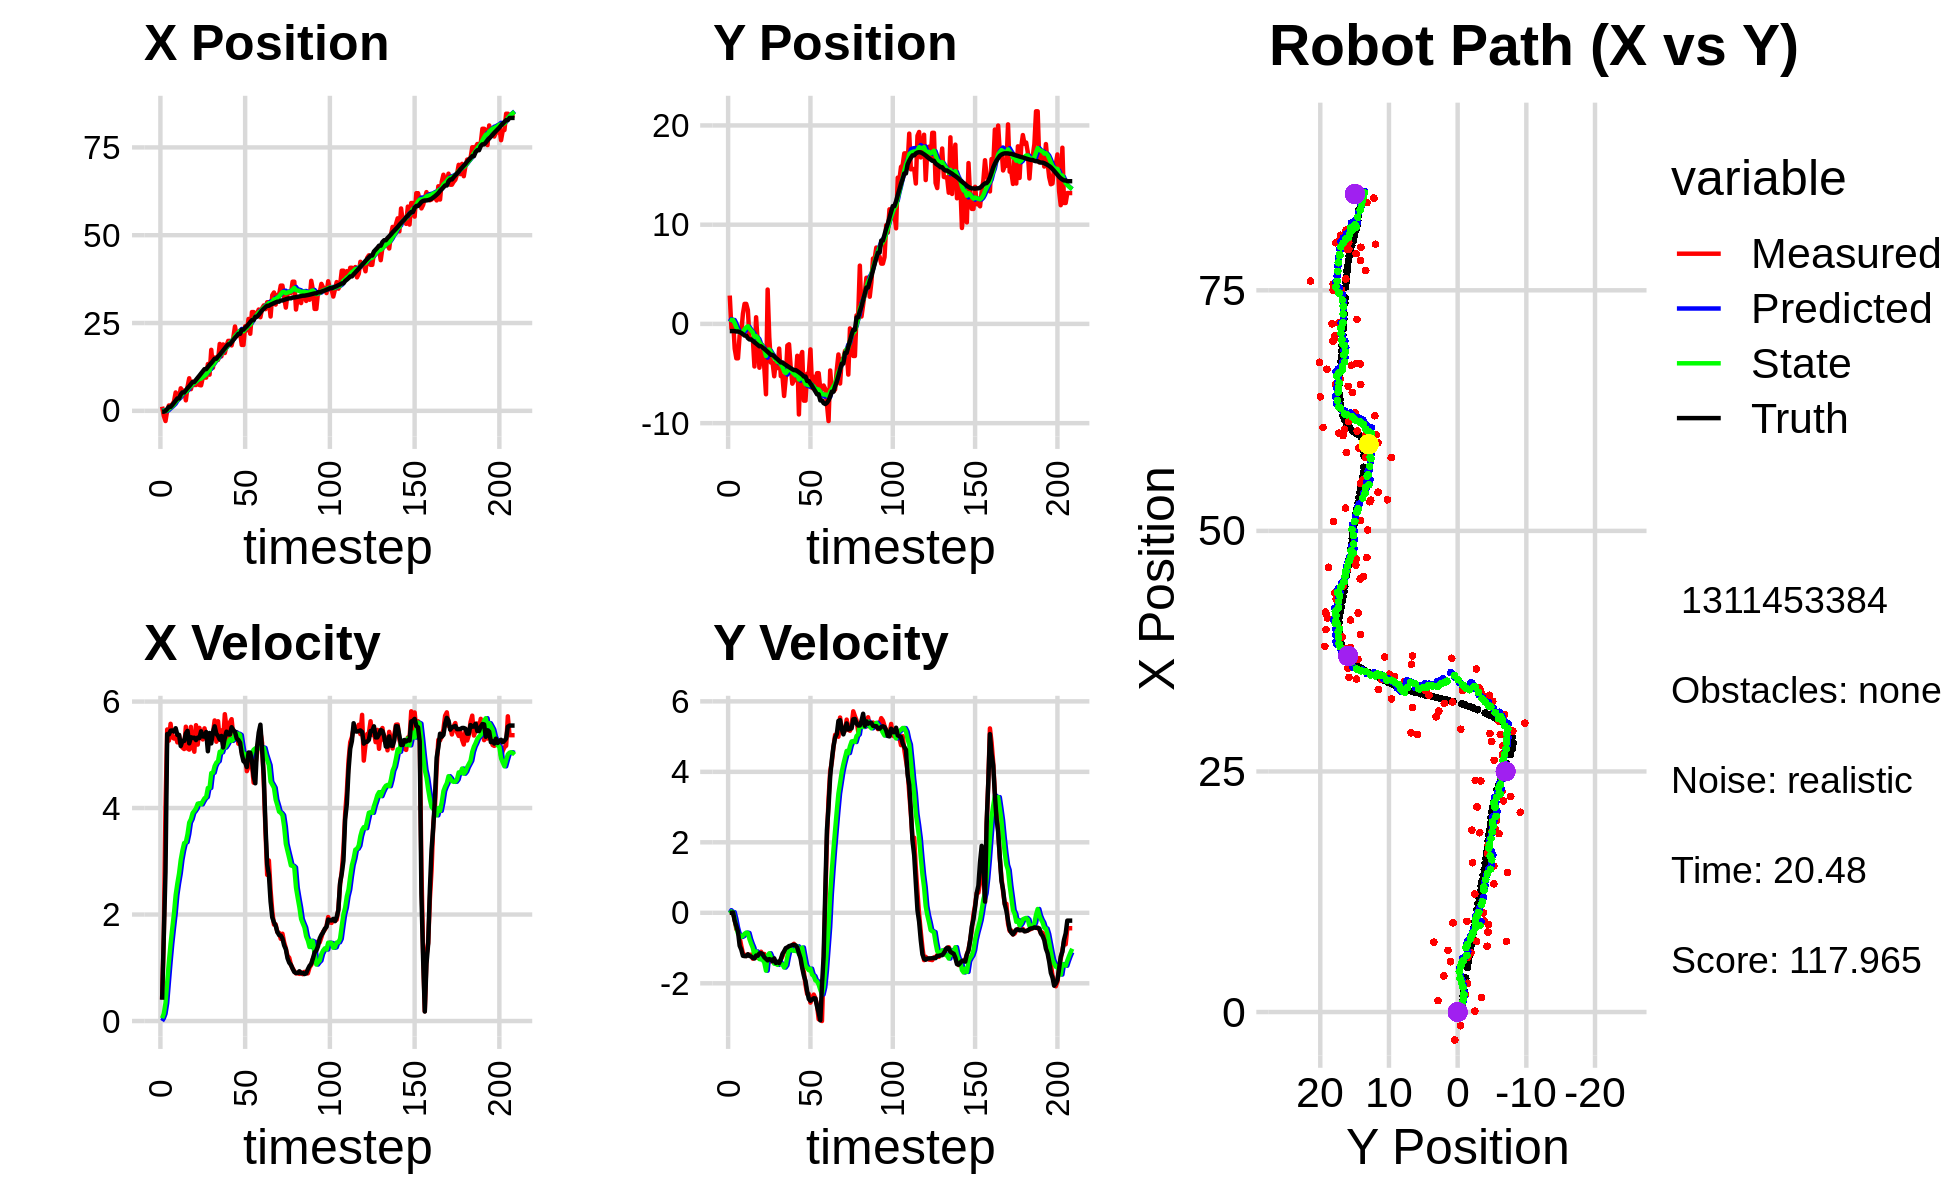

The file beside this chart, header and first rows:
7.876409884267897565e-01, 2.642141282327396645e+00, 0.000000000000000000e+00, -0.000000000000000000e+00, 0.000000000000000000e+00, 0.000000000000000000e+00, 0.000000000000000000e+00, 0.000000000000000000e+00, 5.763587677576562096e-02, 2.322431254814753543e-01, 0.000000000000000000e+00, 0.000000000000000000e+00, -2.590287328844121939e-01, -7.222817531837357752e-01, 0.000000000000000000e+00, 0.000000000000000000e+00, 0.000000000000000000e+00, 6.538244779221713543e-04
1.182409941942980991e+00, 2.858139217132227294e+00, 4.090000056763982705e-01, -5.443101876874605961e-05, 5.763587677576562096e-02, 2.322431254814753543e-01, 0.000000000000000000e+00, 0.000000000000000000e+00, 1.584194568300865136e-01, 4.759995007311752513e-01, 5.177153631738407036e-02, 7.375279896327320561e-02, -2.590287328844121939e-01, -7.222817531837357752e-01, 4.000000000000000222e-01, 0.000000000000000000e+00, 4.000000059604644775e-01, 1.330831728409975767e-04
-1.422688782343584979e+00, -4.401126104812861373e-01, 1.616999847625358866e+00, 6.635875674955338428e-04, 1.635966104618249151e-01, 4.833747806275025538e-01, 5.177153631738407036e-02, 7.375279896327320561e-02, 5.273401790114182197e-02, 3.885508076514919140e-01, 1.370314314516090093e-01, 2.186921362835050897e-02, -2.444451455166710419e-01, -7.222789425609477121e-01, 1.600000000000000089e+00, 1.000000000000000021e-03, 1.600000023841857910e+00, -4.103819373995065689e-04
-2.903917611013228761e+00, 4.081950888111915976e-01, 4.004999114914764569e+00, 2.829523585102381063e-03, 6.643716104630272012e-02, 3.907377290143269621e-01, 1.370314314516090093e-01, 2.186921362835050897e-02, -1.177677500624695756e-01, 3.915462626049345252e-01, 3.374796956807509241e-01, 1.915132662524855756e-02, -8.700669136649708327e-03, -7.217652093706202754e-01, 2.799999999999999822e+00, 8.999999999999999320e-03, 2.799999952316284180e+00, -7.064978126436471939e-04
8.884757790754015117e-02, -2.488393151731298936e+00, 5.475797009393360781e+00, -1.873208881934940728e-01, -8.401978049439448593e-02, 3.934613952674593795e-01, 3.374796956807509241e-01, 1.915132662524855756e-02, 1.333821436333554600e-01, 7.485915619979044422e-02, 7.272067966462054667e-01, -1.667986767502644962e-01, 5.131003256750483743e-01, -7.280687918599030306e-01, 5.391000000000000014e+00, -2.310000000000000109e-01, 5.395999908447265625e+00, 3.419554606080055237e-02
1.524791031709291200e+00, -3.464984939733047664e+00, 5.266561033956766558e+00, -4.644413541329843187e-01, 2.061028232979760233e-01, 5.817928852476399182e-02, 7.272067966462054667e-01, -1.667986767502644962e-01, 5.502696896981461583e-01, -3.412244143449213452e-01, 1.106416815427098133e+00, -4.086086481045579921e-01, 1.133499801193158962e+00, -7.629995806683544934e-01, 5.383000000000000007e+00, -3.760000000000000009e-01, 5.395999908447265625e+00, 8.795928955078125000e-02
1.524791031709291200e+00, -3.464984939733047664e+00, 5.582335448382930387e+00, -4.922885006278295839e-01, 6.609113712408559715e-01, -3.820852791553771555e-01, 1.106416815427098133e+00, -4.086086481045579921e-01, 9.574184051744565327e-01, -7.259050365378174607e-01, 1.451581416046848982e+00, -5.912229055673960953e-01, 1.133499801193158962e+00, -7.629995806683544934e-01, 5.453000000000000291e+00, -5.330000000000000293e-01, 5.479000091552734375e+00, 8.795928955078125000e-02
1.844374344123178799e+00, -1.135340230052146016e+00, 5.325633942921199626e+00, -7.042793779153042610e-01, 1.102576546779141520e+00, -7.850273270945570259e-01, 1.451581416046848982e+00, -5.912229055673960953e-01, 1.362294034714512048e+00, -8.301241909915786366e-01, 1.741473134157160541e+00, -6.306797337316482066e-01, 1.654846847124497700e+00, -8.184014422084581186e-01, 5.456999999999999851e+00, -9.330000000000000515e-01, 5.535999774932861328e+00, 1.314803808927536011e-01
2.627769797862866241e+00, -8.245970991119209170e-01, 5.305686870610101025e+00, -9.439317629991499370e-01, 1.536441348130228146e+00, -8.931921643647434683e-01, 1.741473134157160541e+00, -6.306797337316482066e-01, 1.828369153867293040e+00, -9.028511203838605059e-01, 2.018924827784971399e+00, -6.828799972625131387e-01, 2.280129134857513673e+00, -9.131720529992667368e-01, 5.437000000000000277e+00, -1.044999999999999929e+00, 5.535999774932861328e+00, 1.760672479867935181e-01
5.229579150888240768e+00, 1.036253555995255482e+00, 5.347727918701105310e+00, -1.150088610604178552e+00, 2.030261636645790180e+00, -9.711391201101118309e-01, 2.018924827784971399e+00, -6.828799972625131387e-01, 2.580695039869955743e+00, -7.725189745860393531e-01, 2.366678825992294399e+00, -6.554979016249465884e-01, 2.908173262830797690e+00, -1.035752907988000793e+00, 5.498999999999999666e+00, -1.219999999999999973e+00, 5.632999897003173828e+00, 2.118346244096755981e-01
3.757278278359102774e+00, 2.019531591743674248e+00, 5.233816200932903229e+00, -1.192724738776301363e+00, 2.817362922469185182e+00, -8.380687647485339786e-01, 2.366678825992294399e+00, -6.554979016249465884e-01, 3.060184719967960820e+00, -5.475704726550375545e-01, 2.583753299828793537e+00, -5.935452068956268423e-01, 3.530609786385054960e+00, -1.174093143640215331e+00, 5.373999999999999666e+00, -1.229000000000000092e+00, 5.513000011444091797e+00, 2.240617275238037109e-01
3.757278278359102774e+00, 2.019531591743674248e+00, 5.365831054495805219e+00, -1.225510159984671166e+00, 3.318560049950840085e+00, -6.069249933446002609e-01, 2.583753299828793537e+00, -5.935452068956268423e-01, 3.493082969765735513e+00, -3.470882308503306368e-01, 2.770887885991081490e+00, -5.612345019944339208e-01, 3.530609786385054960e+00, -1.174093143640215331e+00, 5.373999999999999666e+00, -1.229000000000000092e+00, 5.513000011444091797e+00, 2.245401591062545776e-01
6.412007867936123873e+00, 1.397585227548336473e+00, 5.201800529984776489e+00, -1.184692640847531120e+00, 3.770171758364843750e+00, -4.032116810497740067e-01, 2.770887885991081490e+00, -5.612345019944339208e-01, 4.211460601029642703e+00, -2.352960089041256087e-01, 3.028383815408438373e+00, -5.730230467537450467e-01, 4.643921553748797670e+00, -1.428441450548275204e+00, 5.166000000000000369e+00, -1.175999999999999934e+00, 5.297999858856201172e+00, 2.239271998405456543e-01
5.715410917658106271e+00, -1.493450165709137467e+00, 5.135812589102186188e+00, -1.194970943317082090e+00, 4.514298982570486451e+00, -2.925983135795001133e-01, 3.028383815408438373e+00, -5.730230467537450467e-01, 4.756864241336020704e+00, -4.615758754927363761e-01, 3.203477617069454997e+00, -7.503254795969360735e-01, 5.245556533398192833e+00, -1.565950439334790278e+00, 5.262999999999999901e+00, -1.225999999999999979e+00, 5.403999805450439453e+00, 2.286067157983779907e-01
5.715410917658106271e+00, -1.493450165709137467e+00, 5.108541181551530919e+00, -1.188625591137459692e+00, 5.077212003042966160e+00, -5.366084234524299834e-01, 3.203477617069454997e+00, -7.503254795969360735e-01, 5.238698877577007806e+00, -6.681366894870531814e-01, 3.341576543741073824e+00, -8.813733430922796597e-01, 5.245556533398192833e+00, -1.565950439334790278e+00, 5.259999999999999787e+00, -1.239000000000000101e+00, 5.403999805450439453e+00, 2.286067157983779907e-01
2.989056527479396319e+00, -1.455360041488984235e+00, 5.527868594792560764e+00, -1.301425630681794621e+00, 5.572856531951114967e+00, -7.562740237962811696e-01, 3.341576543741073824e+00, -8.813733430922796597e-01, 5.332443971387281323e+00, -8.578538622648577139e-01, 3.359382004190874405e+00, -9.949293399575663832e-01, 5.852165877646639203e+00, -1.708396897828615923e+00, 5.400000000000000355e+00, -1.280999999999999917e+00, 5.550000190734863281e+00, 2.312193363904953003e-01
6.837271571187374164e+00, -4.289011822747605507e+00, 5.119562469232714186e+00, -1.216028374189133121e+00, 5.668382171806368497e+00, -9.573467962606143633e-01, 3.359382004190874405e+00, -9.949293399575663832e-01, 5.891257509269000714e+00, -1.343923940814997886e+00, 3.509665924446364382e+00, -1.218288663480300293e+00, 6.474777877523533398e+00, -1.855935917540988855e+00, 5.450000000000000178e+00, -1.296000000000000041e+00, 5.602000236511230469e+00, 2.332042604684829712e-01
9.269139468919826541e+00, 6.729110624127263574e-01, 5.097354351038653419e+00, -1.188165298386088198e+00, 6.242224101713636841e+00, -1.465752807163027915e+00, 3.509665924446364382e+00, -1.218288663480300293e+00, 6.696008413618812938e+00, -1.223701878711277002e+00, 3.727213634034917789e+00, -1.094874476610063985e+00, 6.987528503172937278e+00, -1.976627693687444731e+00, 5.214999999999999858e+00, -1.213000000000000078e+00, 5.354000091552734375e+00, 2.290054261684417725e-01
6.167467653398326810e+00, -1.929745452244389758e+00, 5.524319617477615907e+00, -1.277025304810092576e+00, 7.068729777022304539e+00, -1.333189326372283379e+00, 3.727213634034917789e+00, -1.094874476610063985e+00, 7.027197120878385661e+00, -1.410227540758568709e+00, 3.791972191290981620e+00, -1.160306547715468373e+00, 7.592341124984848477e+00, -2.117545113859350625e+00, 5.328999999999999737e+00, -1.219000000000000083e+00, 5.467000007629394531e+00, 2.271738797426223755e-01
8.310411572738459540e+00, -4.414128409451981483e+00, 5.166346926906171255e+00, -1.127743126995613299e+00, 7.406394340007484089e+00, -1.526258195530115547e+00, 3.791972191290981620e+00, -1.160306547715468373e+00, 7.578807068816682424e+00, -1.849127826235806626e+00, 3.907731617159257986e+00, -1.313863705404751725e+00, 8.209738433086466003e+00, -2.256578789160954557e+00, 5.318999999999999950e+00, -1.151999999999999913e+00, 5.441999912261962891e+00, 2.149152010679244995e-01
7.351704537521993821e+00, -2.760537818758180606e+00, 5.057900479736722410e+00, -1.104070745490316696e+00, 7.969580230532608667e+00, -1.980514196776281821e+00, 3.907731617159257986e+00, -1.313863705404751725e+00, 7.937551394958586748e+00, -2.056717355923830759e+00, 3.947152090800791324e+00, -1.319465001051332687e+00, 8.209738433086466003e+00, -2.256578789160954557e+00, 5.320000000000000284e+00, -1.145999999999999908e+00, 5.441999912261962891e+00, 2.149152010679244995e-01
7.351704537521993821e+00, -2.760537818758180606e+00, 5.556133207270522512e+00, -1.203581377584897805e+00, 8.332266604038665037e+00, -2.188663856028964183e+00, 3.947152090800791324e+00, -1.319465001051332687e+00, 8.272469890276422433e+00, -2.246610585490598222e+00, 3.997310549622089315e+00, -1.330339571245523267e+00, 8.822182357376579631e+00, -2.388929710583994837e+00, 5.277000000000000135e+00, -1.169999999999999929e+00, 5.405000209808349609e+00, 2.133260965347290039e-01
9.095832765463828906e+00, -4.461600647461984259e+00, 5.191162302455742505e+00, -1.168279078413467342e+00, 8.672200945238630609e+00, -2.379644542615150460e+00, 3.997310549622089315e+00, -1.330339571245523267e+00, 8.775355659617067872e+00, -2.604836413344765678e+00, 4.082288492760639542e+00, -1.416300079487319064e+00, 9.425636947164393931e+00, -2.521501527289001121e+00, 5.323000000000000398e+00, -1.262999999999999901e+00, 5.471000194549560547e+00, 2.213634997606277466e-01
7.347965419056100345e+00, -7.089642153298973071e+00, 5.505542967699430967e+00, -1.338861970928676648e+00, 9.183584508893131826e+00, -2.746466421293497717e+00, 4.082288492760639542e+00, -1.416300079487319064e+00, 9.006454737211690542e+00, -3.230516979907649411e+00, 4.086256943183082413e+00, -1.642137819210738980e+00, 1.002252835008943777e+01, -2.660393343781316755e+00, 5.312999999999999723e+00, -1.304999999999999938e+00, 5.471000194549560547e+00, 2.385537326335906982e-01
7.255513131370209479e+00, 3.463058842711165042e+00, 5.366129922811134989e+00, -1.340377622405528824e+00, 9.415080431529998961e+00, -3.394730761828723242e+00, 4.086256943183082413e+00, -1.642137819210738980e+00, 9.190533995993529714e+00, -2.607199797447409928e+00, 4.068664802522349078e+00, -1.209866207342065181e+00, 1.064015644764236868e+01, -2.813666925564917598e+00, 5.440999999999999837e+00, -1.350000000000000089e+00, 5.605999946594238281e+00, 2.447760999202728271e-01
9.425047933725167582e+00, -1.343315587612906814e+00, 5.288685029187087494e+00, -1.295313680713979787e+00, 9.597400476245764978e+00, -2.728186418181616446e+00, 4.068664802522349078e+00, -1.209866207342065181e+00, 9.625101803220543317e+00, -2.577167013865048872e+00, 4.130136136564313887e+00, -1.148699996528388834e+00, 1.125568646171085341e+01, -2.965240345836852587e+00, 5.344999999999999751e+00, -1.314000000000000057e+00, 5.504000186920166016e+00, 2.401933968067169189e-01
9.463538825397655785e+00, -3.898346649085358884e+00, 5.497286375367584021e+00, -1.380604583258964180e+00, 1.003811541687697506e+01, -2.692037013517887711e+00, 4.130136136564313887e+00, -1.148699996528388834e+00, 1.002023829304500779e+01, -2.840359725419161041e+00, 4.183151306990004592e+00, -1.256654037952197545e+00, 1.186882275356660088e+01, -3.116937027187545617e+00, 5.341000000000000192e+00, -1.328999999999999959e+00, 5.504000186920166016e+00, 2.460540682077407837e-01
9.463538825397655785e+00, -3.898346649085358884e+00, 5.358593253804894374e+00, -1.345772786946890509e+00, 1.043855342374400763e+01, -2.966025129214380662e+00, 4.183151306990004592e+00, -1.256654037952197545e+00, 1.036151378094399256e+01, -3.075724926456314456e+00, 4.208758949865043064e+00, -1.324004960950762921e+00, 1.186882275356660088e+01, -3.116937027187545617e+00, 5.427999999999999936e+00, -1.375000000000000000e+00, 5.599999904632568359e+00, 2.460540682077407837e-01
1.331884998058498404e+01, -5.273239240806567807e+00, 5.334570697025078800e+00, -1.355128604988688812e+00, 1.078238967593049757e+01, -3.208125422551390660e+00, 4.208758949865043064e+00, -1.324004960950762921e+00, 1.115336534278060654e+01, -3.442007921198753984e+00, 4.377122006560783873e+00, -1.443511549847810160e+00, 1.248573940968068818e+01, -3.272768125601447142e+00, 5.067000000000000171e+00, -1.292999999999999927e+00, 5.229000091552734375e+00, 2.487658113241195679e-01
1.030243104705493806e+01, -3.767835542964290241e+00, 5.343022477028350536e+00, -1.402386774160387484e+00, 1.159107754343668439e+01, -3.586359076183534889e+00, 4.377122006560783873e+00, -1.443511549847810160e+00, 1.146527809822068988e+01, -3.604510268300743281e+00, 4.377934797430976133e+00, -1.446185322128343609e+00, 1.308013790877489058e+01, -3.425802813506230837e+00, 5.408999999999999808e+00, -1.423000000000000043e+00, 5.592999935150146484e+00, 2.566809058189392090e-01
1.736542695743403542e+01, -4.450532184585717310e+00, 5.300416108359044642e+00, -1.403166384640662789e+00, 1.190307157796378768e+01, -3.749128800513577442e+00, 4.377934797430976133e+00, -1.446185322128343609e+00, 1.264071891726257135e+01, -3.825631074776619123e+00, 4.656059457328403539e+00, -1.477210186636407130e+00, 1.359058445689306005e+01, -3.560374603133200644e+00, 5.214000000000000412e+00, -1.387999999999999901e+00, 5.395999908447265625e+00, 2.587911784648895264e-01
1.227173751617568698e+01, -2.486850486029737350e+00, 5.405424067970296953e+00, -1.404854466309279237e+00, 1.310632486299541100e+01, -3.973352093440259747e+00, 4.656059457328403539e+00, -1.477210186636407130e+00, 1.302988644345644964e+01, -3.802264154005775332e+00, 4.663524461428555590e+00, -1.382272112976651091e+00, 1.420171040303152488e+01, -3.722568378286323476e+00, 5.427999999999999936e+00, -1.427000000000000046e+00, 5.612999916076660156e+00, 2.542717456817626953e-01
1.517358067635634988e+01, -5.259168253789359149e+00, 5.645200598393328661e+00, -1.326690893275277894e+00, 1.349623888959930440e+01, -3.940491365303440574e+00, 4.663524461428555590e+00, -1.382272112976651091e+00, 1.375118534932985881e+01, -4.085705162989023975e+00, 4.788087875381252800e+00, -1.445115474515687115e+00, 1.483394306873974244e+01, -3.879505740158890159e+00, 5.535000000000000142e+00, -1.318000000000000060e+00, 5.690000057220458984e+00, 2.308235019445419312e-01
1.517358067635634988e+01, -5.259168253789359149e+00, 5.246074633707259238e+00, -1.232891430636266827e+00, 1.422999413686798320e+01, -4.230216710440592998e+00, 4.788087875381252800e+00, -1.445115474515687115e+00, 1.436957235847173209e+01, -4.334279264764894002e+00, 4.852867000640967987e+00, -1.464014316072334232e+00, 1.483394306873974244e+01, -3.879505740158890159e+00, 5.394000000000000128e+00, -1.165999999999999925e+00, 5.518000125885009766e+00, 2.308235019445419312e-01
1.449043232181668195e+01, -7.260282383068910939e+00, 5.630508248811296745e+00, -1.105450087956800553e+00, 1.485485905853582977e+01, -4.480680696372127514e+00, 4.852867000640967987e+00, -1.464014316072334232e+00, 1.483981841566633086e+01, -4.773553433163164605e+00, 4.881384844580268556e+00, -1.553393698731756478e+00, 1.545557850617365503e+01, -4.020200357655649093e+00, 5.354000000000000092e+00, -1.092999999999999972e+00, 5.465000152587890625e+00, 1.938663572072982788e-01
1.904075235154492063e+01, -5.451308952063214974e+00, 5.281177355609440127e+00, -1.036865184152149011e+00, 1.532795690012435763e+01, -4.928892803036339920e+00, 4.881384844580268556e+00, -1.553393698731756478e+00, 1.582005500767381534e+01, -4.959342445437356695e+00, 5.057599823684688189e+00, -1.490029893045003995e+00, 1.596790379296420603e+01, -4.124971733697832654e+00, 5.286999999999999922e+00, -1.000999999999999890e+00, 5.381000041961669922e+00, 1.938663572072982788e-01
1.551594966640039530e+01, -2.172785387881588814e+00, 5.459265287881930107e+00, -9.994621722128586017e-01, 1.632581499004228576e+01, -5.108345434741856650e+00, 5.057599823684688189e+00, -1.490029893045003995e+00, 1.623837802793207175e+01, -4.751440043209788300e+00, 5.046578250390594711e+00, -1.240491345483915930e+00, 1.657566708289260760e+01, -4.240644322444034664e+00, 5.354000000000000092e+00, -9.809999999999999831e-01, 5.442999839782714844e+00, 1.810711026191711426e-01
1.889976769710768423e+01, -2.050629244911870597e+00, 5.251866909117685722e+00, -9.661757596593594233e-01, 1.674303585297113273e+01, -4.875489177758179693e+00, 5.046578250390594711e+00, -1.240491345483915930e+00, 1.702779162015799486e+01, -4.542871625463161145e+00, 5.147421547244481310e+00, -1.035657944642758066e+00, 1.718171757432296332e+01, -4.351755962708547365e+00, 5.137999999999999901e+00, -9.439999999999999503e-01, 5.223999977111816406e+00, 1.819337904453277588e-01
1.645499461904138627e+01, -4.332556441865568431e+00, 5.762947954162644493e+00, -1.005450029496071984e+00, 1.754253377488244325e+01, -4.646437419927436530e+00, 5.147421547244481310e+00, -1.035657944642758066e+00, 1.742821646523493939e+01, -4.609493925799768022e+00, 5.136890112001828435e+00, -1.012946730410685392e+00, 1.778154629459922020e+01, -4.459923611475109517e+00, 5.325000000000000178e+00, -9.330000000000000515e-01, 5.406000137329101562e+00, 1.727294325828552246e-01
1.854300419983031745e+01, -6.022240862771272241e+00, 5.516019993544503563e+00, -9.247549434346610253e-01, 1.794190547643512090e+01, -4.710788598840836450e+00, 5.136890112001828435e+00, -1.012946730410685392e+00, 1.803437301843123208e+01, -4.853404438504818508e+00, 5.183044306301457738e+00, -1.069571044049861586e+00, 1.840133351108489990e+01, -4.566399917511913209e+00, 5.434999999999999609e+00, -9.120000000000000329e-01, 5.511000156402587891e+00, 1.661042571067810059e-01
1.991999655966253968e+01, -5.657713637334474299e+00, 5.263940353261622462e+00, -8.800567124894358439e-01, 1.855267744906137750e+01, -4.960361542909804911e+00, 5.183044306301457738e+00, -1.069571044049861586e+00, 1.873119976544677101e+01, -5.028386326896074898e+00, 5.244211290719339225e+00, -1.074225721959490398e+00, 1.892127102648044357e+01, -4.653203115353982788e+00, 5.384999999999999787e+00, -9.080000000000000293e-01, 5.460999965667724609e+00, 1.656538546085357666e-01
1.991999655966253968e+01, -5.657713637334474299e+00, 5.609106735049757653e+00, -9.678763536783239196e-01, 1.925562089451870662e+01, -5.135808899092023871e+00, 5.244211290719339225e+00, -1.074225721959490398e+00, 1.935561743168102566e+01, -5.188662425084814345e+00, 5.292186535813939940e+00, -1.084042691234592848e+00, 1.892127102648044357e+01, -4.653203115353982788e+00, 5.381999999999999673e+00, -9.220000000000000417e-01, 5.460999965667724609e+00, 1.708718091249465942e-01
1.862798434498489186e+01, -3.210060224816924546e+00, 5.669218257996455179e+00, -9.782488647379097291e-01, 1.988483608526242108e+01, -5.297066694208274029e+00, 5.292186535813939940e+00, -1.084042691234592848e+00, 1.973911119968927252e+01, -5.056633465025823782e+00, 5.261270333423882839e+00, -9.500012911431102713e-01, 1.954031246918615139e+01, -4.758394108837872061e+00, 5.517999999999999794e+00, -9.859999999999999876e-01, 5.605000019073486328e+00, 1.708718091249465942e-01
2.076200789248498779e+01, -9.124208793792547567e+00, 5.357193359470413974e+00, -9.850322838096670086e-01, 2.026523823303165983e+01, -5.151633594140134775e+00, 5.261270333423882839e+00, -9.500012911431102713e-01, 2.033280626827949433e+01, -5.600184391510358850e+00, 5.287222818337509622e+00, -1.175456994406211653e+00, 2.017284840364492737e+01, -4.870073185633565060e+00, 5.466999999999999638e+00, -1.145999999999999908e+00, 5.585999965667724609e+00, 1.818398684263229370e-01
2.401190942529589378e+01, -3.360677347507515567e+00, 5.343817228841664324e+00, -1.218596668016552087e+00, 2.086152855011324547e+01, -5.717730090950979616e+00, 5.287222818337509622e+00, -1.175456994406211653e+00, 2.126756907118724627e+01, -5.455091423321504429e+00, 5.420873165743050670e+00, -1.053096403511858625e+00, 2.079597920167915248e+01, -4.994458541975887123e+00, 5.432999999999999829e+00, -1.294000000000000039e+00, 5.585999965667724609e+00, 2.242047488689422607e-01
2.130871309472677666e+01, -2.827895508032172600e+00, 5.426062003500478959e+00, -1.512791781378432399e+00, 2.180965638776155302e+01, -5.560401063672689936e+00, 5.420873165743050670e+00, -1.053096403511858625e+00, 2.174566926420140334e+01, -5.278361176909065478e+00, 5.400416905972361903e+00, -9.843657381235908499e-01, 2.131300228821367782e+01, -5.123181209478482323e+00, 5.307000000000000384e+00, -1.560999999999999943e+00, 5.532000064849853516e+00, 2.718965709209442139e-01
2.238773363825776741e+01, -7.732059583755837018e+00, 5.207952557483936040e+00, -1.679290175917801831e+00, 2.228571095479863828e+01, -5.376797750721424407e+00, 5.400416905972361903e+00, -9.843657381235908499e-01, 2.229095164584739663e+01, -5.679651389198159706e+00, 5.393851946393526831e+00, -1.238357603125369799e+00, 2.191873329857423514e+01, -5.303165779147934522e+00, 5.280000000000000249e+00, -1.782000000000000028e+00, 5.572000026702880859e+00, 3.119213283061981201e-01
2.238773363825776741e+01, -7.732059583755837018e+00, 5.342738747898677865e+00, -2.042924440965596222e+00, 2.283033684048674772e+01, -5.803487149510696774e+00, 5.393851946393526831e+00, -1.238357603125369799e+00, 2.277153463081816298e+01, -6.064372549421735314e+00, 5.372655515895194078e+00, -1.488374143587506637e+00, 2.191873329857423514e+01, -5.303165779147934522e+00, 5.227000000000000313e+00, -1.929999999999999938e+00, 5.572000026702880859e+00, 3.652198314666748047e-01
1.875719708196069391e+01, -5.015079365776673903e+00, 5.053943977185221037e+00, -2.303164165611768510e+00, 2.330880018240768337e+01, -6.213209963780485623e+00, 5.372655515895194078e+00, -1.488374143587506637e+00, 2.271251792194544095e+01, -6.123123208953746399e+00, 5.166278864760532663e+00, -1.567686486001046209e+00, 2.310426014678804307e+01, -5.751216278098431722e+00, 5.014999999999999680e+00, -2.224000000000000199e+00, 5.486000061035156250e+00, 4.275973439216613770e-01
1.875719708196069391e+01, -5.015079365776673903e+00, 5.049394049436718213e+00, -2.301090689808755751e+00, 2.322914580842149590e+01, -6.279891857553851153e+00, 5.166278864760532663e+00, -1.567686486001046209e+00, 2.265128678236872162e+01, -6.177851446939692792e+00, 4.974516633435699831e+00, -1.628793591400661045e+00, 2.310426014678804307e+01, -5.751216278098431722e+00, 4.881000000000000227e+00, -2.443000000000000060e+00, 5.459000110626220703e+00, 4.275973439216613770e-01
2.408107712854173243e+01, -2.566634044760256916e+00, 5.021221504497093591e+00, -2.548626311436864356e+00, 2.314873844571229000e+01, -6.340730806079759141e+00, 4.974516633435699831e+00, -1.628793591400661045e+00, 2.327012308660133044e+01, -5.966782978268350135e+00, 5.015748549144018575e+00, -1.584714371954297318e+00, 2.365218609583458687e+01, -6.013473377318524271e+00, 4.854000000000000092e+00, -2.496999999999999886e+00, 5.459000110626220703e+00, 4.696860313415527344e-01
2.291520208101679401e+01, -6.455641271241955081e+00, 4.692999028827202324e+00, -2.423898677853675299e+00, 2.377169794151573257e+01, -6.125254415463779800e+00, 5.015748549144018575e+00, -1.584714371954297318e+00, 2.364879706632988743e+01, -6.208353119516446306e+00, 4.962181820235432639e+00, -1.752722924436393326e+00, 2.411524838231570911e+01, -6.251135693508465430e+00, 4.769999999999999574e+00, -2.460999999999999854e+00, 5.367000102996826172e+00, 4.767543673515319824e-01
2.615795379894231942e+01, -5.319010601708955122e+00, 4.780695263520100546e+00, -2.320247869475367430e+00, 2.414501524835343105e+01, -6.383625411960085927e+00, 4.962181820235432639e+00, -1.752722924436393326e+00, 2.439559572542922439e+01, -6.295009486318918768e+00, 5.035374283946273621e+00, -1.795270546291275693e+00, 2.467195385720078704e+01, -6.531407223272279516e+00, 5.041999999999999815e+00, -2.424999999999999822e+00, 5.594999790191650391e+00, 4.518484771251678467e-01
2.194371265135742632e+01, -6.666705266440288824e+00, 5.024204424831395954e+00, -2.423108471267095165e+00, 2.489913315382385051e+01, -6.474536540948045982e+00, 5.035374283946273621e+00, -1.795270546291275693e+00, 2.451992751928243308e+01, -6.530522216373127797e+00, 4.912347480630720575e+00, -1.917931118584415229e+00, 2.524906224023904144e+01, -6.809726581405932677e+00, 5.040000000000000036e+00, -2.430000000000000160e+00, 5.594999790191650391e+00, 4.493770599365234375e-01
2.811721867316156320e+01, -4.965073452257111164e+00, 4.811587949063202529e+00, -2.614420694948109691e+00, 2.501116226734550452e+01, -6.722315328231569076e+00, 4.912347480630720575e+00, -1.917931118584415229e+00, 2.540511672034385171e+01, -6.562890151693566487e+00, 5.035337802030085186e+00, -1.945277842375248367e+00, 2.582303112728459027e+01, -7.093686924176685338e+00, 4.886999999999999567e+00, -2.653000000000000025e+00, 5.560999870300292969e+00, 4.977304339408874512e-01
2.811721867316156320e+01, -4.965073452257111164e+00, 4.477943245818387652e+00, -3.019739315647567146e+00, 2.590865050054685881e+01, -6.757417935931091080e+00, 5.035337802030085186e+00, -1.945277842375248367e+00, 2.616900125260561083e+01, -6.614743914830243376e+00, 5.095557770883178073e+00, -2.038148269439470361e+00, 2.582303112728459027e+01, -7.093686924176685338e+00, 4.594999999999999751e+00, -2.838999999999999968e+00, 5.401000022888183594e+00, 5.933088660240173340e-01
2.768273556252765388e+01, -6.569526539407478438e+00, 4.806486199888361455e+00, -2.937410126271187139e+00, 2.667855702969392695e+01, -6.818558741774189969e+00, 5.095557770883178073e+00, -2.038148269439470361e+00, 2.679548114910873124e+01, -6.839803803701698826e+00, 5.120940207669458566e+00, -2.184907641640387421e+00, 2.678111141911805859e+01, -7.710510120868860007e+00, 4.464999999999999858e+00, -3.052000000000000046e+00, 5.408999919891357422e+00, 5.485665202140808105e-01
2.768273556252765388e+01, -6.569526539407478438e+00, 5.024924100005176086e+00, -3.070905089760201268e+00, 2.730757516987567612e+01, -7.058294567865737612e+00, 5.120940207669458566e+00, -2.184907641640387421e+00, 2.735174559314512877e+01, -7.051860022018275664e+00, 5.131094746762133951e+00, -2.316071153969188945e+00, 2.678111141911805859e+01, -7.710510120868860007e+00, 5.139999999999999680e+00, -2.056000000000000050e+00, 5.535999774932861328e+00, 5.485665202140808105e-01
2.884205979093642114e+01, -6.206297741469246176e+00, 5.307735534086599927e+00, -1.516028789180189351e+00, 2.786485506782134181e+01, -7.283467137415194692e+00, 5.131094746762133951e+00, -2.316071153969188945e+00, 2.799727819354622582e+01, -7.118551856726938354e+00, 5.181469211746768444e+00, -2.113841845996997204e+00, 2.735390156507912351e+01, -7.983887539732076100e+00, 5.416999999999999815e+00, -1.241000000000000103e+00, 5.557000160217285156e+00, 2.782182991504669189e-01
2.665317016831918906e+01, -6.560831175156605966e+00, 5.429920347570369010e+00, 2.773658604575704456e-01, 2.851542511472090169e+01, -7.329936041326638119e+00, 5.181469211746768444e+00, -2.113841845996997204e+00, 2.828688113367965329e+01, -7.112524072874660597e+00, 5.118271779405364263e+00, -1.644619198907307123e+00, 2.798485535344512698e+01, -8.074229584703763507e+00, 5.565999999999999837e+00, 5.919999999999999707e-01, 5.597000122070312500e+00, -5.103665962815284729e-02
2.919577515147003766e+01, -8.040164836511253910e+00, 5.221478801193482511e+00, 2.067756537804771089e+00, 2.879870831162018874e+01, -7.276985992765391487e+00, 5.118271779405364263e+00, -1.644619198907307123e+00, 2.885379509529546027e+01, -7.159500055014331288e+00, 5.140502597077886371e+00, -1.024143866201107311e+00, 2.861466950153608124e+01, -7.954561100412586683e+00, 5.092999999999999972e+00, 2.338999999999999968e+00, 5.605000019073486328e+00, -3.770617842674255371e-01
... 149 more rows
